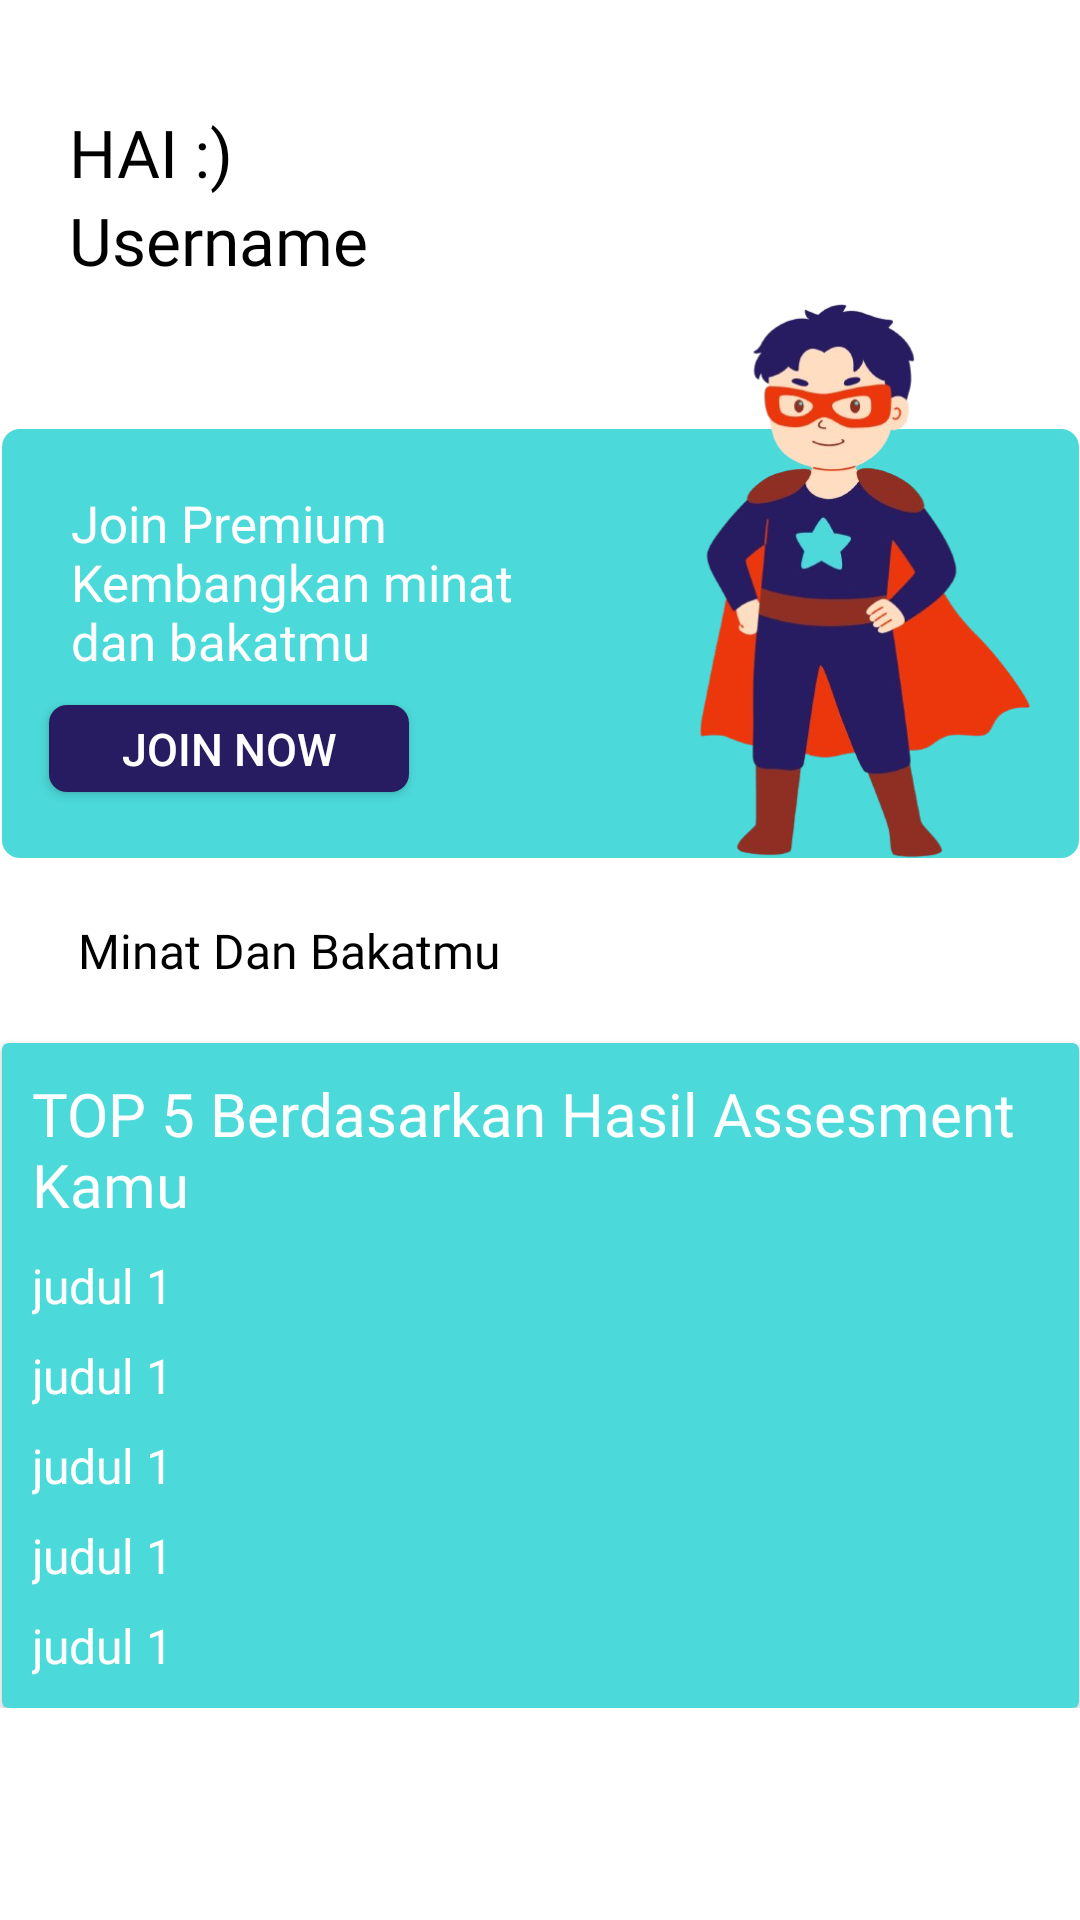

The Android layout XML behind this screen, and the referenced resources:
<!-- AndroidManifest.xml: application theme Theme.MinatKu -->
<!-- res/layout/fragment_home.xml -->
<?xml version="1.0" encoding="utf-8"?>
<ScrollView xmlns:android="http://schemas.android.com/apk/res/android"
    xmlns:app="http://schemas.android.com/apk/res-auto"
    xmlns:tools="http://schemas.android.com/tools"
    android:layout_width="match_parent"
    android:layout_height="match_parent"
    android:background="@color/base_page"
    tools:context=".ui.home.HomeFragment">

    <androidx.constraintlayout.widget.ConstraintLayout
        android:layout_width="match_parent"
        android:layout_height="wrap_content">

        <com.google.android.material.imageview.ShapeableImageView
            android:id="@+id/pp_img"
            android:layout_width="65dp"
            android:layout_height="64dp"
            android:layout_marginTop="26dp"
            app:layout_constraintEnd_toEndOf="parent"
            app:layout_constraintHorizontal_bias="0.908"
            app:layout_constraintStart_toStartOf="parent"
            app:layout_constraintTop_toTopOf="parent"
            app:shapeAppearanceOverlay="@style/roundedImageViewRounded"
            tools:src="@tools:sample/avatars" />

        <TextView
            android:id="@+id/Hai"
            android:layout_width="wrap_content"
            android:layout_height="wrap_content"
            android:layout_marginStart="23dp"
            android:layout_marginTop="36dp"
            android:fontFamily="@font/dmsans_18pt_bold"
            android:text="@string/hai"
            android:textColor="@color/black"
            android:textSize="22sp"
            app:layout_constraintEnd_toStartOf="@id/pp_img"
            app:layout_constraintHorizontal_bias="0.0"
            app:layout_constraintStart_toStartOf="parent"
            app:layout_constraintTop_toTopOf="parent" />

        <TextView
            android:id="@+id/username"
            android:layout_width="wrap_content"
            android:layout_height="wrap_content"
            android:layout_marginStart="23dp"
            android:fontFamily="@font/dmsans_18pt_bold"
            android:text="@string/username"
            android:textColor="@color/black"
            android:textSize="22sp"
            app:layout_constraintEnd_toStartOf="@id/pp_img"
            app:layout_constraintHorizontal_bias="0.0"
            app:layout_constraintStart_toStartOf="parent"
            app:layout_constraintTop_toBottomOf="@+id/Hai" />

        <View
            android:id="@+id/kotakView"
            android:layout_width="359dp"
            android:layout_height="143dp"
            android:layout_gravity="center"
            android:layout_marginTop="143dp"
            android:background="@drawable/rounded"
            android:backgroundTint="@color/blue"
            app:layout_constraintEnd_toEndOf="parent"
            app:layout_constraintStart_toStartOf="parent"
            app:layout_constraintTop_toTopOf="parent" />

        <TextView
            android:id="@+id/detail_join"
            android:layout_width="162dp"
            android:layout_height="wrap_content"
            android:layout_marginStart="23dp"
            android:layout_marginTop="20dp"
            android:fontFamily="@font/dmsans_18pt_bold"
            android:text="@string/detail_join"
            android:textColor="@color/white"
            android:textSize="17sp"
            app:layout_constraintEnd_toEndOf="@id/kotakView"
            app:layout_constraintHorizontal_bias="0"
            app:layout_constraintStart_toStartOf="@id/kotakView"
            app:layout_constraintTop_toTopOf="@+id/kotakView" />

        <ImageView
            android:layout_width="138dp"
            android:layout_height="199dp"
            android:layout_marginTop="4dp"
            android:src="@drawable/hero"
            app:layout_constraintEnd_toEndOf="@id/kotakView"
            app:layout_constraintHorizontal_bias="0.96"
            app:layout_constraintStart_toStartOf="@id/kotakView"
            app:layout_constraintTop_toBottomOf="@+id/pp_img" />

        <Button
            android:id="@+id/join_button"
            android:layout_width="120dp"
            android:layout_height="29dp"
            android:layout_marginTop="92dp"
            android:background="@drawable/rounded"
            android:padding="0dp"
            android:textColor="@color/white"
            android:text="@string/button_join"
            android:textSize="15sp"
            app:backgroundTint="@null"
            app:layout_constraintEnd_toEndOf="@+id/kotakView"
            app:layout_constraintHorizontal_bias="0.066"
            app:layout_constraintStart_toStartOf="@+id/kotakView"
            app:layout_constraintTop_toTopOf="@+id/kotakView" />

        <TextView
            android:id="@+id/head_model"
            android:layout_width="wrap_content"
            android:layout_height="wrap_content"
            android:layout_marginStart="23dp"
            android:layout_marginTop="20dp"
            android:fontFamily="@font/dmsans_18pt_bold"
            android:text="@string/minat_dan_bakatmu"
            android:textColor="@color/black"
            android:textSize="16sp"
            app:layout_constraintEnd_toEndOf="parent"
            app:layout_constraintHorizontal_bias="0.015"
            app:layout_constraintStart_toStartOf="parent"
            app:layout_constraintTop_toBottomOf="@+id/kotakView" />

        <androidx.cardview.widget.CardView
            android:id="@+id/bakat"
            android:layout_width="359dp"
            android:layout_height="wrap_content"
            android:layout_gravity="center"
            android:layout_marginTop="20dp"
            android:background="@drawable/rounded"
            android:backgroundTint="@color/blue"
            app:layout_constraintEnd_toEndOf="parent"
            app:layout_constraintHorizontal_bias="0.519"
            app:layout_constraintStart_toStartOf="parent"
            app:layout_constraintTop_toBottomOf="@+id/head_model">
            <TextView
                android:layout_width="match_parent"
                android:padding="10dp"
                android:fontFamily="@font/dmsans_18pt_bold"
                android:textSize="20sp"
                android:text="@string/hasil_asesmen"
                android:layout_height="wrap_content"
                android:textColor="@color/white" />

            <TextView
                android:id="@+id/judul1"
                android:layout_marginTop="60dp"
                android:layout_width="match_parent"
                android:padding="10dp"
                android:textSize="16sp"
                android:fontFamily="@font/dmsans_18pt_regular"
                android:text="judul 1"
                android:layout_height="wrap_content"
                android:textColor="@color/white"/>
            <TextView
                android:id="@+id/judul2"
                android:layout_marginTop="90dp"
                android:layout_width="match_parent"
                android:padding="10dp"
                android:textSize="16sp"
                android:fontFamily="@font/dmsans_18pt_regular"
                android:text="judul 1"
                android:layout_height="wrap_content"
                android:textColor="@color/white"/>
            <TextView
                android:id="@+id/judul3"
                android:layout_marginTop="120dp"
                android:layout_width="match_parent"
                android:padding="10dp"
                android:textSize="16sp"
                android:fontFamily="@font/dmsans_18pt_regular"
                android:text="judul 1"
                android:layout_height="wrap_content"
                android:textColor="@color/white"/>
            <TextView
                android:id="@+id/judul4"
                android:layout_marginTop="150dp"
                android:layout_width="match_parent"
                android:padding="10dp"
                android:textSize="16sp"
                android:fontFamily="@font/dmsans_18pt_regular"
                android:text="judul 1"
                android:layout_height="wrap_content"
                android:textColor="@color/white"/>
            <TextView
                android:id="@+id/judul5"
                android:layout_marginTop="180dp"
                android:layout_width="match_parent"
                android:padding="10dp"
                android:textSize="16sp"
                android:fontFamily="@font/dmsans_18pt_regular"
                android:text="judul 1"
                android:layout_height="wrap_content"
                android:textColor="@color/white"/>
        </androidx.cardview.widget.CardView>

    </androidx.constraintlayout.widget.ConstraintLayout>

</ScrollView>
<!-- resources referenced by this layout -->
<resources>
  <color name="base_page">#FFFFFFFF</color>
  <color name="black">#FF000000</color>
  <color name="blue">#4CD9D9</color>
  <color name="white">#FFFFFFFF</color>
  <!-- drawable hero: png bitmap (drawable, 138920 bytes) -->
  <!-- drawable rounded (drawable) -->
  <?xml version="1.0" encoding="utf-8"?>
  <shape xmlns:android="http://schemas.android.com/apk/res/android">
      <corners android:radius="6dp" />
      <solid android:color="@color/dark_blue"/>
  </shape>
  <string name="button_join">Join Now</string>
  <string name="detail_join">Join Premium Kembangkan minat dan bakatmu</string>
  <string name="hai">HAI :)</string>
  <string name="hasil_asesmen">TOP 5 Berdasarkan Hasil Assesment Kamu</string>
  <string name="minat_dan_bakatmu">Minat Dan Bakatmu</string>
  <string name="username">Username</string>
  <style name="roundedImageViewRounded">
          <item name="cornerFamily">rounded</item>
          <item name="cornerSize">50%</item>
      </style>
  <style name="Theme.MinatKu" parent="Base.Theme.MinatKu" />
  <color name="dark_blue">#271C61</color>
  <style name="Base.Theme.MinatKu" parent="Theme.Material3.DayNight.NoActionBar">
          
           <item name="colorPrimary">@color/blue</item>
      </style>
</resources>
